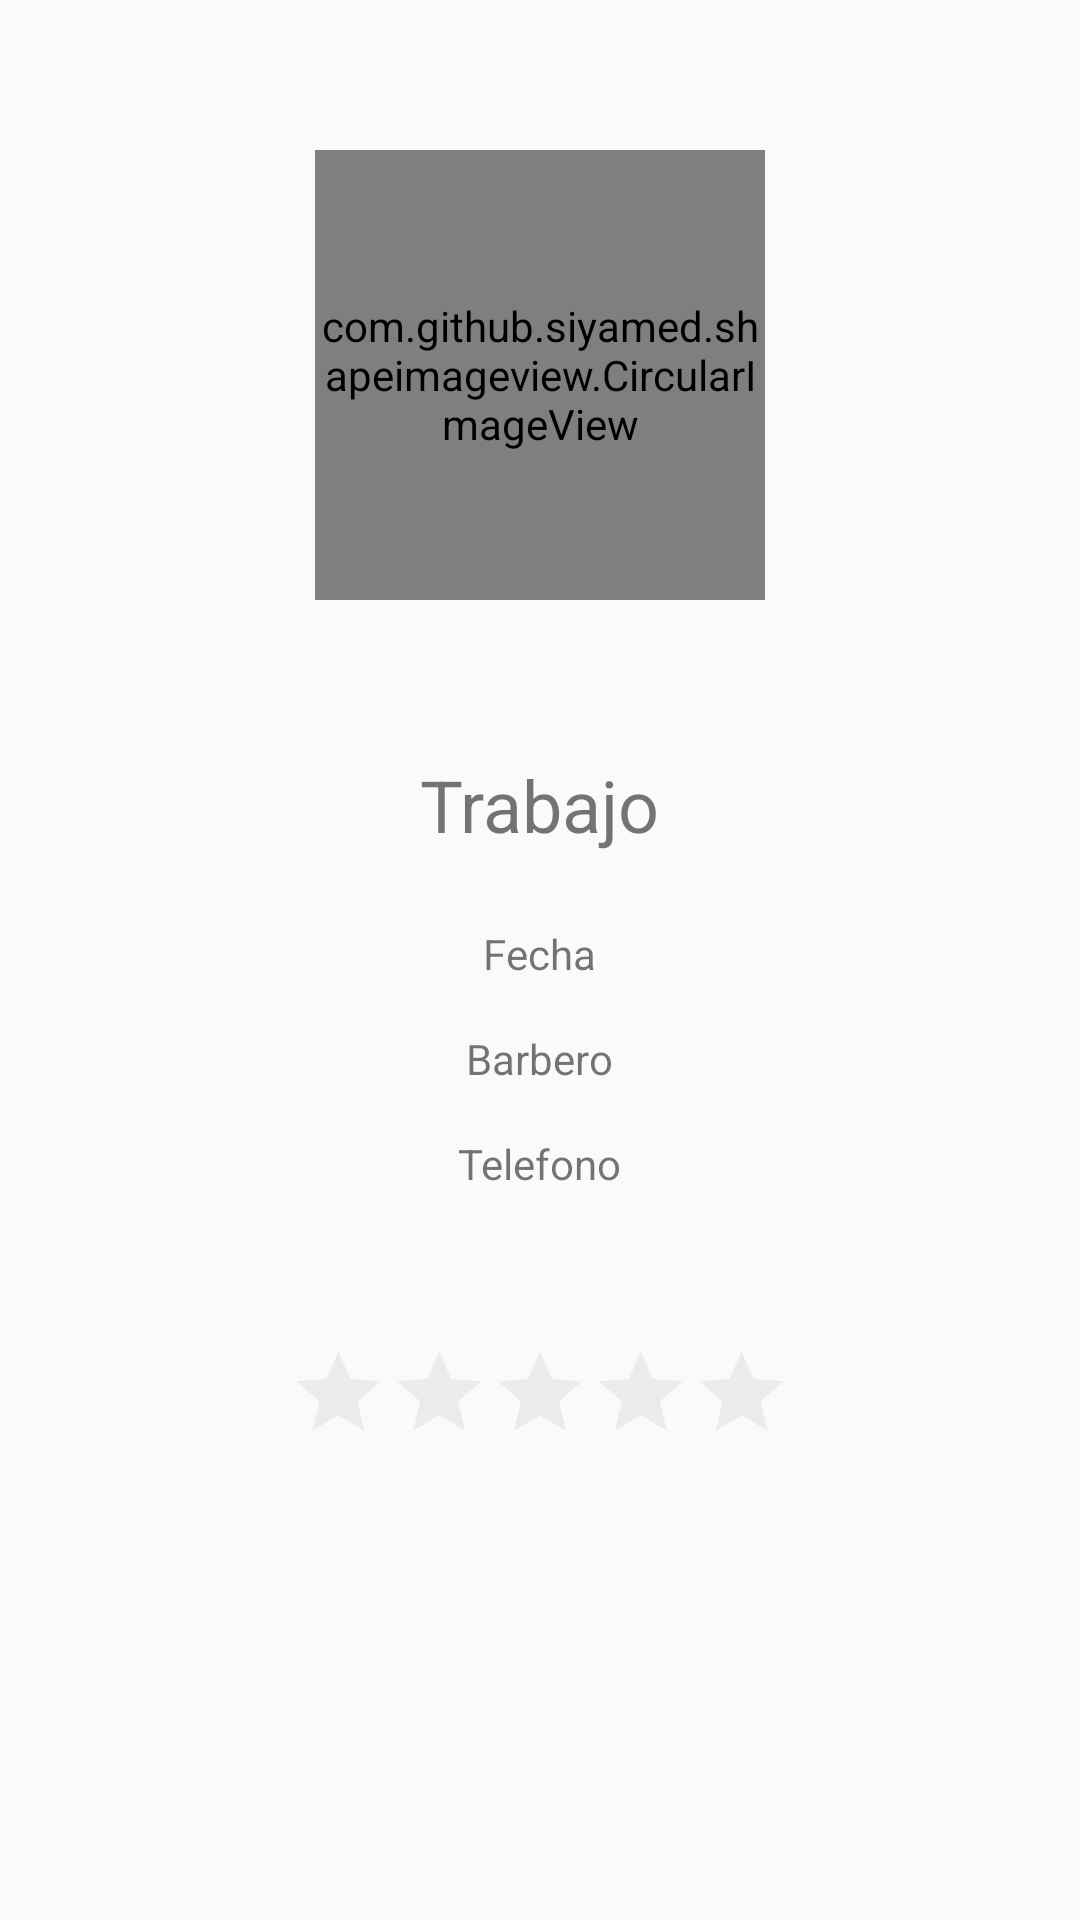

Write the Android layout XML for this screen, with the resource values it uses.
<!-- AndroidManifest.xml: application theme AppTheme -->
<!-- res/layout/content_appointment_detail.xml -->
<?xml version="1.0" encoding="utf-8"?>
<RelativeLayout xmlns:android="http://schemas.android.com/apk/res/android"
    xmlns:app="http://schemas.android.com/apk/res-auto"
    xmlns:tools="http://schemas.android.com/tools"
    android:layout_width="match_parent"
    android:layout_height="match_parent"
    app:layout_behavior="@string/appbar_scrolling_view_behavior"
    tools:context="ve.needforock.barberseat.views.appointment_detail.AppointmentDetailActivity"
    tools:showIn="@layout/activity_appointment_detail">

    <com.github.siyamed.shapeimageview.CircularImageView
        android:id="@+id/barberAvatarCiv"
        android:layout_width="150dp"
        android:layout_height="150dp"
        android:layout_marginTop="50dp"
        android:layout_centerHorizontal="true"
        android:src="@mipmap/ic_launcher_round"
        app:siBorderWidth="3dp"
        app:siBorderColor="@color/colorPrimaryDark"/>

    <TextView
        android:layout_marginTop="36dp"
        android:textSize="24sp"
        android:textAlignment="center"
        android:padding="16dp"
        android:id="@+id/appJobTv"
        android:text="Trabajo"
        android:layout_width="wrap_content"
        android:layout_height="wrap_content"
        android:layout_below="@+id/barberAvatarCiv"
        android:layout_centerHorizontal="true"/>

    <TextView
        android:textAlignment="center"
        android:padding="8dp"
        android:id="@+id/appointmentDateTv"
        android:text="Fecha"
        android:layout_width="wrap_content"
        android:layout_height="wrap_content"
        android:layout_below="@+id/appJobTv"
        android:layout_centerHorizontal="true"/>

    <TextView
        android:textAlignment="center"
        android:padding="8dp"
        android:id="@+id/barberNameTv"
        android:text="Barbero"
        android:layout_width="wrap_content"
        android:layout_height="wrap_content"
        android:layout_below="@+id/appointmentDateTv"
        android:layout_centerHorizontal="true"/>



    <TextView
        android:textAlignment="center"
        android:padding="8dp"
        android:id="@+id/barberPhoneTv"
        android:text="Telefono"
        android:layout_width="wrap_content"
        android:layout_height="wrap_content"
        android:layout_below="@+id/barberNameTv"
        android:layout_centerHorizontal="true"/>


    <TextView
        android:textAlignment="center"
        android:layout_width="match_parent"
        android:layout_centerHorizontal="true"
        android:layout_height="wrap_content"
        android:visibility="invisible"
        android:layout_below="@+id/barberPhoneTv"
        android:id="@+id/isRatedTv"/>


    <RatingBar
        android:layout_marginTop="16dp"
        android:layout_centerHorizontal="true"
        android:id="@+id/appointmentRating"
        android:layout_below="@+id/isRatedTv"
        android:layout_width="wrap_content"
        android:layout_height="wrap_content"
        android:minHeight="48dp"
        android:maxHeight="48dp"
        android:layout_marginLeft="-4dp"
        android:layout_marginRight="-4dp"
        android:theme="@style/customRatingBar"
        android:numStars="5"
        android:stepSize="0.1"

        />




</RelativeLayout>
<!-- res/layout/activity_appointment_detail.xml (included above) -->
<?xml version="1.0" encoding="utf-8"?>
<android.support.design.widget.CoordinatorLayout xmlns:android="http://schemas.android.com/apk/res/android"
    xmlns:app="http://schemas.android.com/apk/res-auto"
    xmlns:tools="http://schemas.android.com/tools"
    android:layout_width="match_parent"
    android:layout_height="match_parent"
    tools:context="ve.needforock.barberseat.views.appointment_detail.AppointmentDetailActivity">

    <android.support.design.widget.AppBarLayout
        android:layout_width="match_parent"
        android:layout_height="wrap_content"
        android:theme="@style/AppTheme.AppBarOverlay">

        <android.support.v7.widget.Toolbar
            android:id="@+id/toolbar"
            android:layout_width="match_parent"
            android:layout_height="?attr/actionBarSize"
            android:background="?attr/colorPrimary"
            app:popupTheme="@style/AppTheme.PopupOverlay" />

    </android.support.design.widget.AppBarLayout>

    <include layout="@layout/content_appointment_detail" />

    <android.support.design.widget.FloatingActionButton
        android:id="@+id/fab"
        android:layout_width="wrap_content"
        android:layout_height="wrap_content"
        android:layout_gravity="bottom|end"
        android:layout_margin="@dimen/fab_margin"
        app:srcCompat="@mipmap/ic_delete_white_24dp" />

</android.support.design.widget.CoordinatorLayout>
<!-- resources referenced by this layout -->
<resources>
  <color name="colorPrimaryDark">#000000</color>
  <style name="AppTheme.AppBarOverlay" parent="ThemeOverlay.AppCompat.Dark.ActionBar" />
  <style name="AppTheme.PopupOverlay" parent="ThemeOverlay.AppCompat.Light" />
  <style name="customRatingBar" parent="android:style/Widget.Material.RatingBar">
  
          <item name="android:scaleX">0.7</item>
          <item name="android:scaleY">0.7</item>
          <item name="colorControlNormal">@color/gray</item>
          <item name="colorControlActivated">@color/golden</item>
  
      </style>
  <style name="AppTheme" parent="Theme.AppCompat.Light.DarkActionBar">
          
          <item name="colorPrimary">@color/colorPrimary</item>
          <item name="colorPrimaryDark">@color/colorPrimaryDark</item>
          <item name="colorAccent">@color/colorAccent</item>
      </style>
  <color name="gray">#c1c1c1</color>
  <color name="golden">#f1ff00</color>
  <color name="colorPrimary">#1E1F1D</color>
  <color name="colorAccent">#0086FF</color>
</resources>
